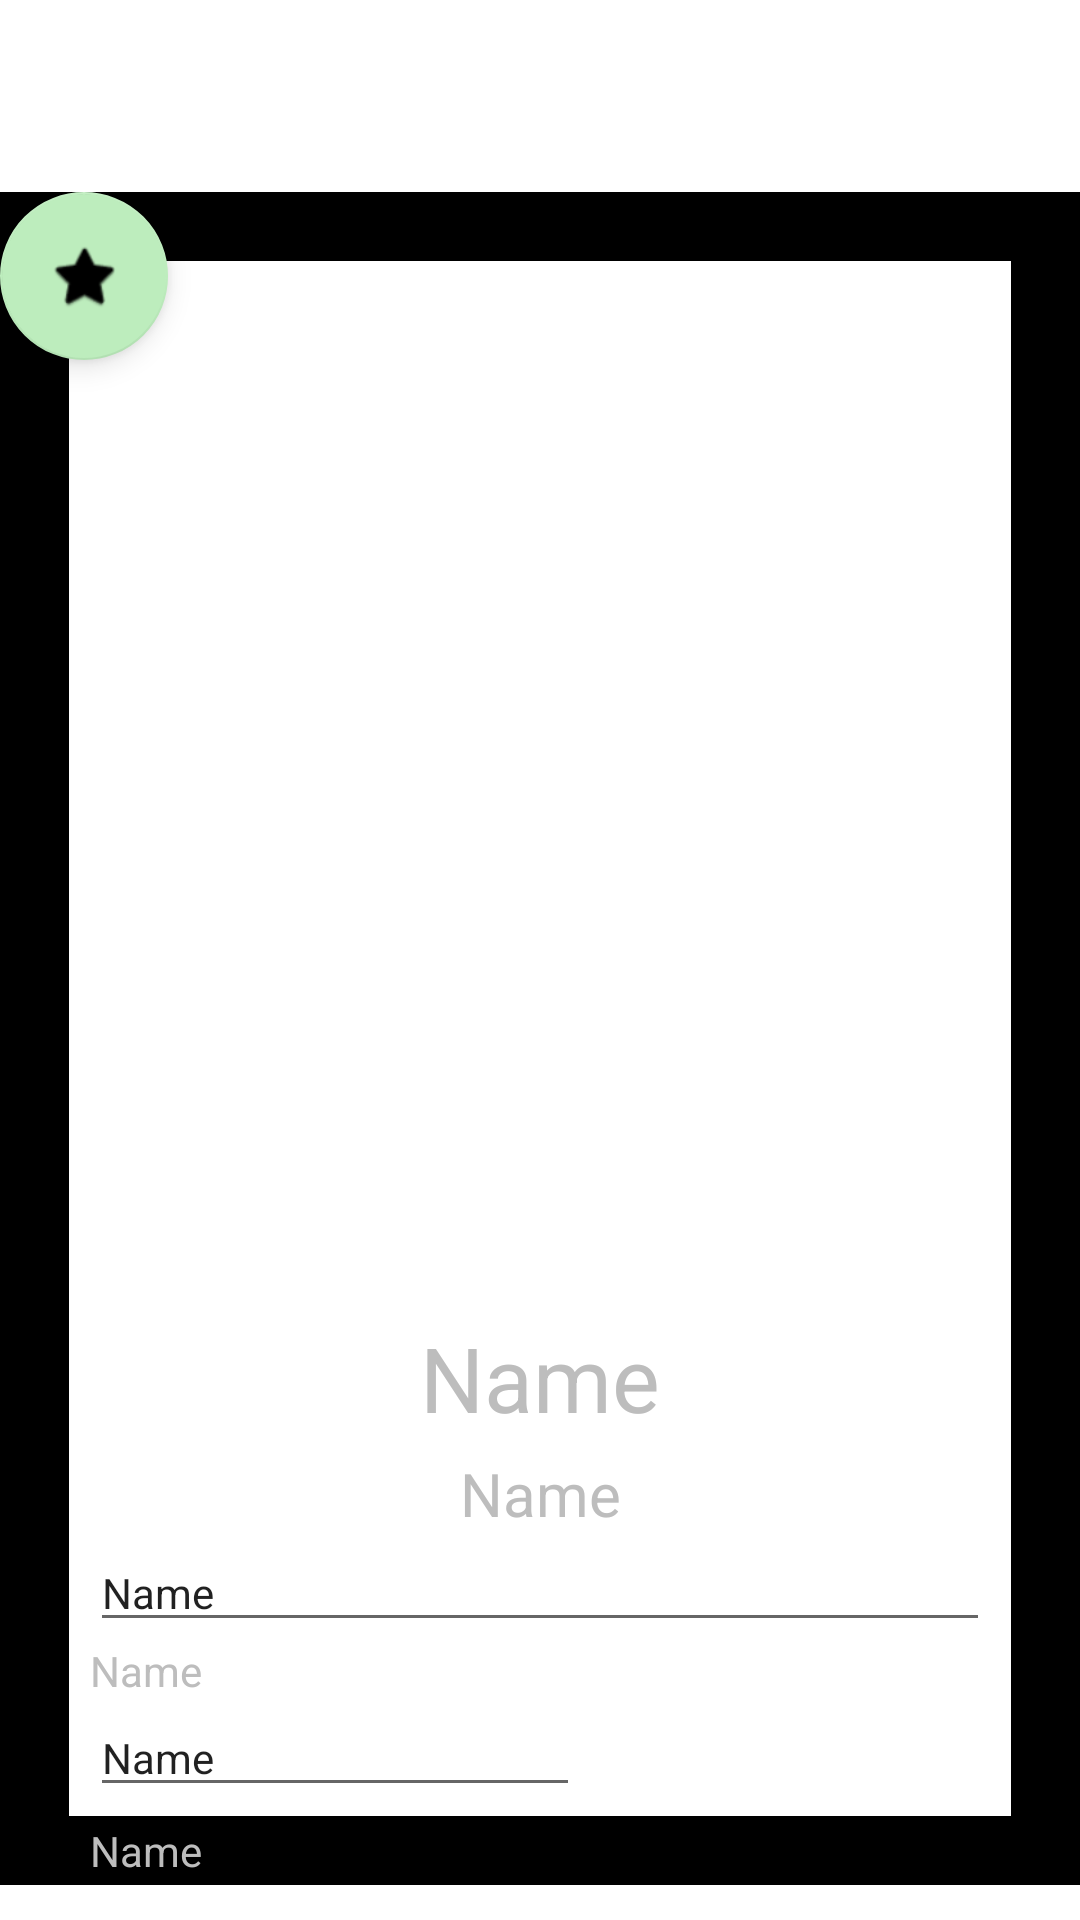

Layout XML and referenced resources for this Android screen:
<!-- AndroidManifest.xml: application theme Theme.Intento7 -->
<!-- res/layout/fragment_second.xml -->
<?xml version="1.0" encoding="utf-8"?>
<androidx.constraintlayout.widget.ConstraintLayout xmlns:android="http://schemas.android.com/apk/res/android"
    xmlns:app="http://schemas.android.com/apk/res-auto"
    xmlns:tools="http://schemas.android.com/tools"
    android:id="@+id/constrain1"
    android:layout_width="match_parent"
    android:layout_height="wrap_content"
    android:layout_gravity="center"
    android:textAlignment="center"
    tools:context=".ui.SecondFragment">

    <ScrollView
        android:id="@+id/scrollView2"
        android:layout_width="0dp"
        android:layout_height="wrap_content"
        app:layout_constraintEnd_toEndOf="parent"
        app:layout_constraintStart_toStartOf="parent"
        app:layout_constraintTop_toTopOf="parent">

        <LinearLayout
            android:layout_width="match_parent"
            android:layout_height="wrap_content"
            android:layout_marginTop="64dp"
            android:background="@drawable/border1"
            android:orientation="vertical">

            <com.google.android.material.floatingactionbutton.FloatingActionButton
                android:id="@+id/floatingActionButton2"
                android:layout_width="wrap_content"
                android:layout_height="wrap_content"
                android:clickable="true"
                android:src="@android:drawable/btn_star_big_on" />

            <ImageView
                android:id="@+id/imageView2"
                android:layout_width="match_parent"
                android:layout_height="314dp"
                tools:src="@tools:sample/avatars" />

            <TextView
                android:id="@+id/textViewName"
                android:layout_width="match_parent"
                android:layout_height="wrap_content"
                android:layout_marginLeft="30dp"
                android:layout_marginTop="5dp"
                android:layout_marginRight="30dp"
                android:gravity="center_horizontal"
                android:text="@string/textViewName"
                android:textColor="@color/divider_color"
                android:textSize="30sp" />

            <TextView
                android:id="@+id/textViewPublisher"
                android:layout_width="match_parent"
                android:layout_height="wrap_content"
                android:layout_marginLeft="30dp"
                android:layout_marginTop="5dp"
                android:layout_marginRight="30dp"
                android:gravity="center_horizontal"
                android:text="@string/textViewName"
                android:textColor="@color/divider_color"
                android:textSize="20sp" />

            <LinearLayout
                android:layout_width="match_parent"
                android:layout_height="wrap_content"
                android:layout_marginLeft="30dp"
                android:layout_marginRight="30dp"
                android:orientation="vertical">

                <EditText
                    android:id="@+id/editTextPrice"
                    android:layout_width="wrap_content"
                    android:layout_height="wrap_content"
                    android:ems="100"
                    android:inputType="textPersonName"
                    android:text="@string/textViewPrice"
                    android:textSize="14sp" />

                <TextView
                    android:id="@+id/textViewPrice"
                    android:layout_width="wrap_content"
                    android:layout_height="wrap_content"
                    android:gravity="center_vertical"
                    android:text="@string/textViewPrice"
                    android:textColor="@color/divider_color"
                    android:textSize="14sp" />

                <EditText
                    android:id="@+id/editTextId"
                    android:layout_width="wrap_content"
                    android:layout_height="wrap_content"
                    android:ems="10"
                    android:inputType="textPersonName"
                    android:text="@string/textViewId"
                    android:textSize="14sp" />

                <TextView
                    android:id="@+id/textViewId"
                    android:layout_width="wrap_content"
                    android:layout_height="wrap_content"
                    android:layout_marginTop="5dp"
                    android:text="@string/textViewId"
                    android:textColor="@color/divider_color" />

            </LinearLayout>

        </LinearLayout>
    </ScrollView>

</androidx.constraintlayout.widget.ConstraintLayout>
<!-- resources referenced by this layout -->
<resources>
  <color name="divider_color">#BDBDBD</color>
  <!-- drawable border1 (drawable) -->
  <?xml version="1.0" encoding="utf-8"?>
  <shape xmlns:android="http://schemas.android.com/apk/res/android" android:shape="rectangle">
      <stroke
          android:width="23dp"
          android:color="@color/black"/>
  
      <padding
          android:bottom="2dp"/>
  <gradient android:centerColor="@color/cardview_light_background"/>
  </shape>
  <string name="textViewId">Name</string>
  <string name="textViewName">Name</string>
  <string name="textViewPrice">Name</string>
  
      @string/id
  <style name="Theme.Intento7" parent="Theme.MaterialComponents.DayNight.DarkActionBar">
          
          <item name="colorPrimary">@color/purple_500</item>
          <item name="colorPrimaryVariant">@color/purple_700</item>
          <item name="colorOnPrimary">@color/white</item>
          
          <item name="colorSecondary">@color/teal_200</item>
          <item name="colorSecondaryVariant">@color/teal_700</item>
          <item name="colorOnSecondary">@color/black</item>
          
          <item name="android:statusBarColor" tools:targetApi="l">?attr/colorPrimaryVariant</item>
          
      </style>
  <color name="teal_200">#BDEDBD</color>
  <!-- not gathered from this repository: default colours our renderer supplied (Android Studio template values) -->
  <color name="purple_500">#FF6200EE</color>
  <color name="purple_700">#FF3700B3</color>
  <color name="teal_700">#FF018786</color>
  <color name="black">#FF000000</color>
  <color name="white">#FFFFFFFF</color>
</resources>
